Photos from the image-classification dataset "crops" in the GitHub repository kORNkin/InspireLab-SeaGrapeDetection. Its 3 classes are: darkening, harvestable, whitening.

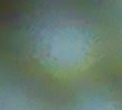
Label: harvestable

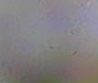
Label: whitening

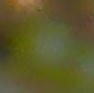
Label: harvestable

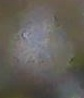
Label: darkening

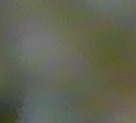
Label: darkening

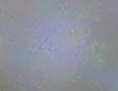
Label: whitening
